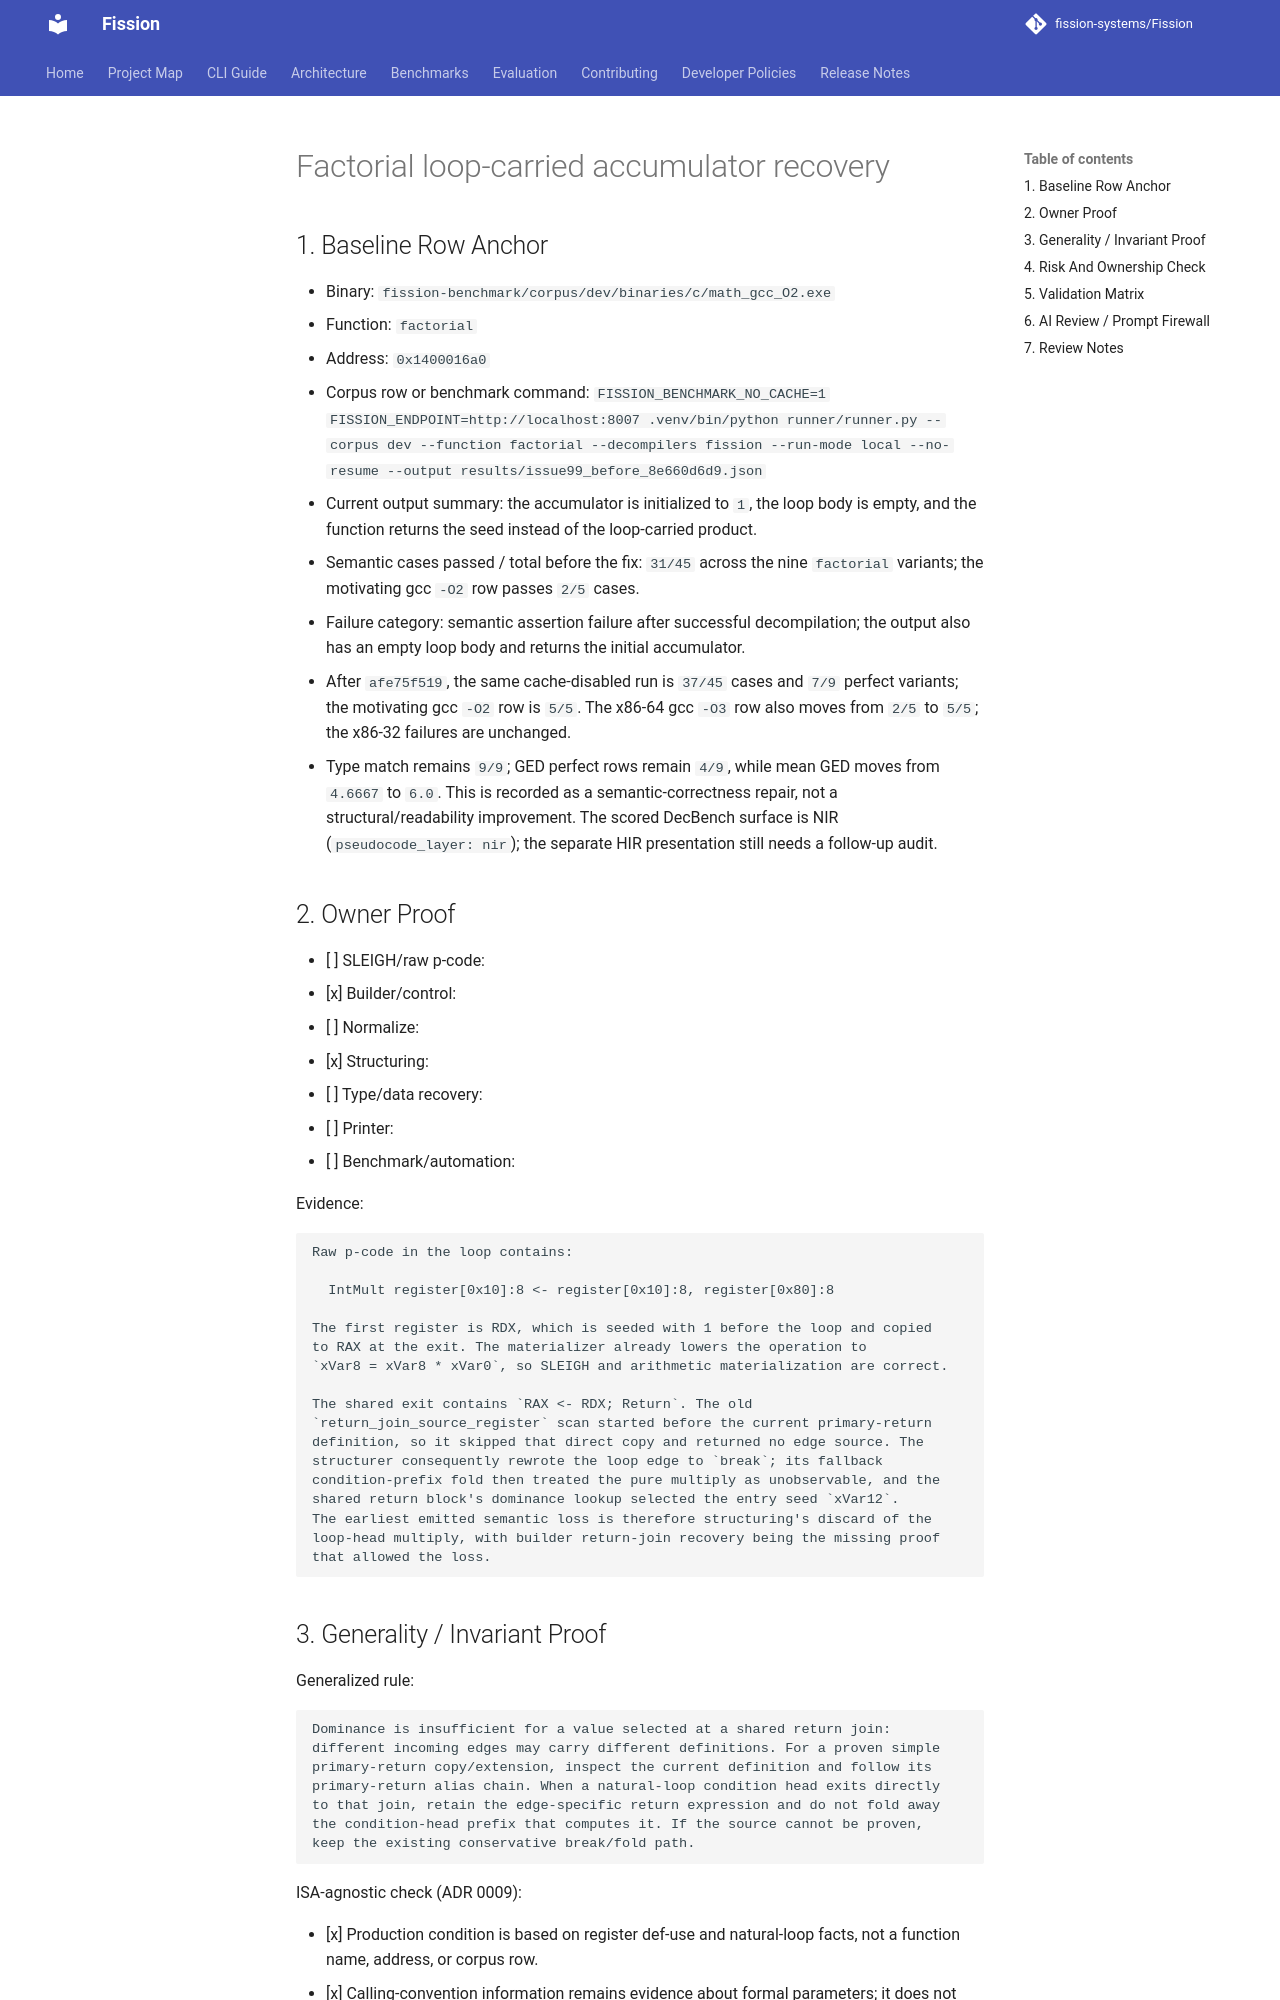

repository: fission-systems/Fission · page: proposals/2026-09-22-factorial-loop-accumulator/index.html · generator: mkdocs

# Factorial loop-carried accumulator recovery

## 1. Baseline Row Anchor

- Binary: `fission-benchmark/corpus/dev/binaries/c/math_gcc_O2.exe`
- Function: `factorial`
- Address: `0x1400016a0`
- Corpus row or benchmark command:
  `FISSION_BENCHMARK_NO_CACHE=1 FISSION_ENDPOINT=http://localhost:8007 .venv/bin/python runner/runner.py --corpus dev --function factorial --decompilers fission --run-mode local --no-resume --output results/issue99_before_8e660d6d9.json`
- Current output summary: the accumulator is initialized to `1`, the loop body is empty, and the function returns the seed instead of the loop-carried product.
- Semantic cases passed / total before the fix: `31/45` across the nine `factorial` variants; the motivating gcc `-O2` row passes `2/5` cases.
- Failure category: semantic assertion failure after successful decompilation; the output also has an empty loop body and returns the initial accumulator.
- After `afe75f519`, the same cache-disabled run is `37/45` cases and `7/9`
  perfect variants; the motivating gcc `-O2` row is `5/5`. The x86-64 gcc `-O3`
  row also moves from `2/5` to `5/5`; the x86-32 failures are unchanged.
- Type match remains `9/9`; GED perfect rows remain `4/9`, while mean GED moves
  from `4.6667` to `6.0`. This is recorded as a semantic-correctness repair,
  not a structural/readability improvement. The scored DecBench surface is
  NIR (`pseudocode_layer: nir`); the separate HIR presentation still needs a
  follow-up audit.

## 2. Owner Proof

- [ ] SLEIGH/raw p-code:
- [x] Builder/control:
- [ ] Normalize:
- [x] Structuring:
- [ ] Type/data recovery:
- [ ] Printer:
- [ ] Benchmark/automation:

Evidence:

```text
Raw p-code in the loop contains:

  IntMult register[0x10]:8 <- register[0x10]:8, register[0x80]:8

The first register is RDX, which is seeded with 1 before the loop and copied
to RAX at the exit. The materializer already lowers the operation to
`xVar8 = xVar8 * xVar0`, so SLEIGH and arithmetic materialization are correct.

The shared exit contains `RAX <- RDX; Return`. The old
`return_join_source_register` scan started before the current primary-return
definition, so it skipped that direct copy and returned no edge source. The
structurer consequently rewrote the loop edge to `break`; its fallback
condition-prefix fold then treated the pure multiply as unobservable, and the
shared return block's dominance lookup selected the entry seed `xVar12`.
The earliest emitted semantic loss is therefore structuring's discard of the
loop-head multiply, with builder return-join recovery being the missing proof
that allowed the loss.
```
